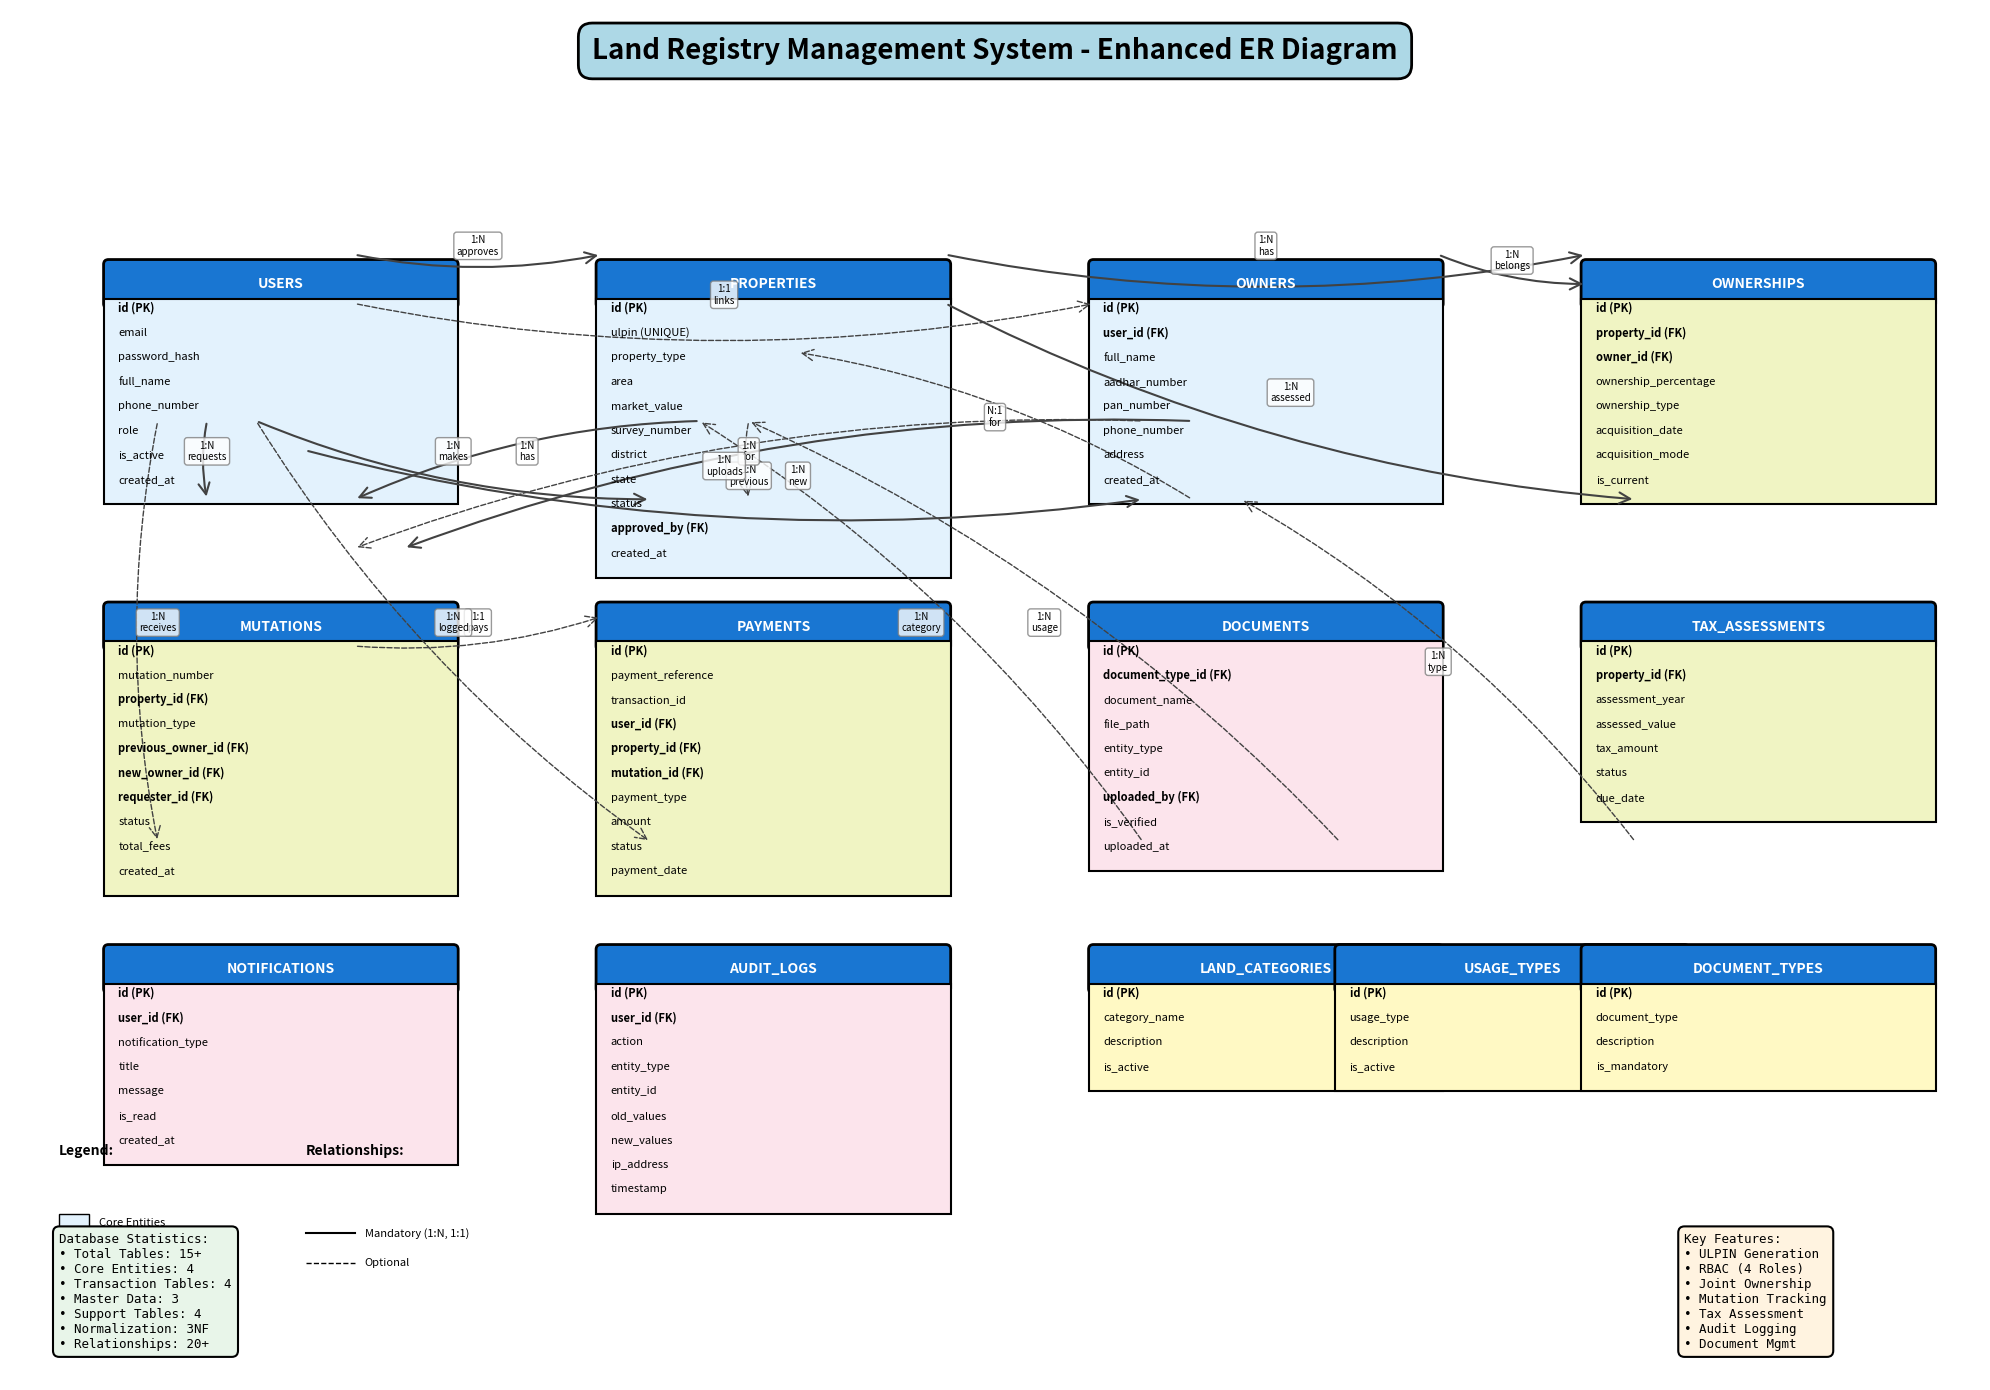

Reproduce this figure in Python.
import matplotlib.pyplot as plt
import matplotlib.patches as patches
from matplotlib.patches import FancyBboxPatch, FancyArrowPatch
import matplotlib.lines as mlines

# Create figure
fig, ax = plt.subplots(1, 1, figsize=(20, 14))
ax.set_xlim(0, 20)
ax.set_ylim(0, 14)
ax.axis('off')

# Title
ax.text(10, 13.5, 'Land Registry Management System - Enhanced ER Diagram', 
        fontsize=20, fontweight='bold', ha='center',
        bbox=dict(boxstyle='round,pad=0.5', facecolor='lightblue', edgecolor='black', linewidth=2))

# Color scheme
colors = {
    'core': '#E3F2FD',      # Light Blue - Core entities
    'master': '#FFF9C4',    # Light Yellow - Master data
    'transaction': '#F0F4C3', # Light Green - Transactions
    'support': '#FCE4EC'    # Light Pink - Support tables
}

# Define tables and their attributes
tables = {
    # Core Entities
    'users': {
        'pos': (1, 11),
        'color': colors['core'],
        'attrs': ['id (PK)', 'email', 'password_hash', 'full_name', 
                 'phone_number', 'role', 'is_active', 'created_at']
    },
    'properties': {
        'pos': (6, 11),
        'color': colors['core'],
        'attrs': ['id (PK)', 'ulpin (UNIQUE)', 'property_type', 'area', 
                 'market_value', 'survey_number', 'district', 'state',
                 'status', 'approved_by (FK)', 'created_at']
    },
    'owners': {
        'pos': (11, 11),
        'color': colors['core'],
        'attrs': ['id (PK)', 'user_id (FK)', 'full_name', 'aadhar_number',
                 'pan_number', 'phone_number', 'address', 'created_at']
    },
    'ownerships': {
        'pos': (16, 11),
        'color': colors['transaction'],
        'attrs': ['id (PK)', 'property_id (FK)', 'owner_id (FK)', 
                 'ownership_percentage', 'ownership_type', 'acquisition_date',
                 'acquisition_mode', 'is_current']
    },
    
    # Transaction Tables
    'mutations': {
        'pos': (1, 7.5),
        'color': colors['transaction'],
        'attrs': ['id (PK)', 'mutation_number', 'property_id (FK)', 
                 'mutation_type', 'previous_owner_id (FK)', 'new_owner_id (FK)',
                 'requester_id (FK)', 'status', 'total_fees', 'created_at']
    },
    'payments': {
        'pos': (6, 7.5),
        'color': colors['transaction'],
        'attrs': ['id (PK)', 'payment_reference', 'transaction_id', 
                 'user_id (FK)', 'property_id (FK)', 'mutation_id (FK)',
                 'payment_type', 'amount', 'status', 'payment_date']
    },
    'documents': {
        'pos': (11, 7.5),
        'color': colors['support'],
        'attrs': ['id (PK)', 'document_type_id (FK)', 'document_name', 
                 'file_path', 'entity_type', 'entity_id', 'uploaded_by (FK)',
                 'is_verified', 'uploaded_at']
    },
    
    # Support Tables
    'tax_assessments': {
        'pos': (16, 7.5),
        'color': colors['transaction'],
        'attrs': ['id (PK)', 'property_id (FK)', 'assessment_year', 
                 'assessed_value', 'tax_amount', 'status', 'due_date']
    },
    'notifications': {
        'pos': (1, 4),
        'color': colors['support'],
        'attrs': ['id (PK)', 'user_id (FK)', 'notification_type', 
                 'title', 'message', 'is_read', 'created_at']
    },
    'audit_logs': {
        'pos': (6, 4),
        'color': colors['support'],
        'attrs': ['id (PK)', 'user_id (FK)', 'action', 'entity_type', 
                 'entity_id', 'old_values', 'new_values', 'ip_address', 'timestamp']
    },
    
    # Master Data Tables
    'land_categories': {
        'pos': (11, 4),
        'color': colors['master'],
        'attrs': ['id (PK)', 'category_name', 'description', 'is_active']
    },
    'usage_types': {
        'pos': (13.5, 4),
        'color': colors['master'],
        'attrs': ['id (PK)', 'usage_type', 'description', 'is_active']
    },
    'document_types': {
        'pos': (16, 4),
        'color': colors['master'],
        'attrs': ['id (PK)', 'document_type', 'description', 'is_mandatory']
    }
}

# Draw tables
def draw_table(ax, name, pos, attrs, color):
    x, y = pos
    width = 3.5
    header_height = 0.4
    row_height = 0.25
    total_height = header_height + len(attrs) * row_height
    
    # Header
    header = FancyBboxPatch((x, y), width, header_height,
                           boxstyle="round,pad=0.05", 
                           facecolor='#1976D2', edgecolor='black', linewidth=2)
    ax.add_patch(header)
    ax.text(x + width/2, y + header_height/2, name.upper(), 
           fontsize=10, fontweight='bold', ha='center', va='center', color='white')
    
    # Body
    body = FancyBboxPatch((x, y - total_height + header_height), width, total_height - header_height,
                         boxstyle="square,pad=0.05",
                         facecolor=color, edgecolor='black', linewidth=1.5)
    ax.add_patch(body)
    
    # Attributes
    for i, attr in enumerate(attrs):
        y_pos = y - (i + 1) * row_height + header_height/2
        fontweight = 'bold' if '(PK)' in attr or '(FK)' in attr else 'normal'
        fontsize = 8
        ax.text(x + 0.1, y_pos, attr, fontsize=fontsize, 
               fontweight=fontweight, va='center')

# Draw all tables
for table_name, table_info in tables.items():
    draw_table(ax, table_name, table_info['pos'], table_info['attrs'], table_info['color'])

# Define relationships with better positioning
relationships = [
    # Core relationships
    ('users', 'properties', '1:N\napproves', (3.5, 11.5), (6, 11.5), 'solid'),
    ('properties', 'ownerships', '1:N\nhas', (9.5, 11.5), (16, 11.5), 'solid'),
    ('owners', 'ownerships', '1:N\nbelongs', (14.5, 11.5), (16, 11.2), 'solid'),
    ('users', 'owners', '1:1\nlinks', (3.5, 11), (11, 11), 'dashed'),
    
    # Mutation relationships
    ('users', 'mutations', '1:N\nrequests', (2, 9.8), (2, 9), 'solid'),
    ('properties', 'mutations', '1:N\nhas', (7, 9.8), (3.5, 9), 'solid'),
    ('owners', 'mutations', '1:N\nprevious', (11.5, 9.8), (3.5, 8.5), 'dashed'),
    ('owners', 'mutations', '1:N\nnew', (12, 9.8), (4, 8.5), 'solid'),
    
    # Payment relationships
    ('users', 'payments', '1:N\nmakes', (2.5, 9.8), (6.5, 9), 'solid'),
    ('properties', 'payments', '1:N\nfor', (7.5, 9.8), (7.5, 9), 'dashed'),
    ('mutations', 'payments', '1:1\npays', (3.5, 7.5), (6, 7.8), 'dashed'),
    
    # Document relationships
    ('users', 'documents', '1:N\nuploads', (3, 9.5), (11.5, 9), 'solid'),
    ('documents', 'properties', 'N:1\nfor', (12, 9), (8, 10.5), 'dashed'),
    
    # Tax relationships
    ('properties', 'tax_assessments', '1:N\nassessed', (9.5, 11), (16.5, 9), 'solid'),
    
    # Notification & Audit
    ('users', 'notifications', '1:N\nreceives', (1.5, 9.8), (1.5, 5.5), 'dashed'),
    ('users', 'audit_logs', '1:N\nlogged', (2.5, 9.8), (6.5, 5.5), 'dashed'),
    
    # Master data
    ('land_categories', 'properties', '1:N\ncategory', (11.5, 5.5), (7, 9.8), 'dashed'),
    ('usage_types', 'properties', '1:N\nusage', (13.5, 5.5), (7.5, 9.8), 'dashed'),
    ('document_types', 'documents', '1:N\ntype', (16.5, 5.5), (12.5, 9), 'dashed'),
]

# Draw relationships
for rel in relationships:
    if len(rel) == 6:
        table1, table2, label, start, end, style = rel
        arrow = FancyArrowPatch(start, end,
                              connectionstyle="arc3,rad=0.1",
                              arrowstyle='->', mutation_scale=20,
                              linewidth=1.5 if style == 'solid' else 1,
                              linestyle=style, color='#424242')
        ax.add_patch(arrow)
        
        # Label
        mid_x = (start[0] + end[0]) / 2
        mid_y = (start[1] + end[1]) / 2
        ax.text(mid_x, mid_y, label, fontsize=7, ha='center', 
               bbox=dict(boxstyle='round,pad=0.3', facecolor='white', edgecolor='gray', alpha=0.8))

# Legend
legend_x = 0.5
legend_y = 1.5
legend_items = [
    ('Core Entities', colors['core']),
    ('Master Data', colors['master']),
    ('Transactions', colors['transaction']),
    ('Support Tables', colors['support'])
]

ax.text(legend_x, legend_y + 0.8, 'Legend:', fontsize=10, fontweight='bold')
for i, (label, color) in enumerate(legend_items):
    y_pos = legend_y - i * 0.3
    rect = patches.Rectangle((legend_x, y_pos), 0.3, 0.2, 
                             facecolor=color, edgecolor='black', linewidth=1)
    ax.add_patch(rect)
    ax.text(legend_x + 0.4, y_pos + 0.1, label, fontsize=8, va='center')

# Add relationship legend
rel_legend_x = 3
ax.text(rel_legend_x, legend_y + 0.8, 'Relationships:', fontsize=10, fontweight='bold')
ax.plot([rel_legend_x, rel_legend_x + 0.5], [legend_y, legend_y], 'k-', linewidth=1.5)
ax.text(rel_legend_x + 0.6, legend_y, 'Mandatory (1:N, 1:1)', fontsize=8, va='center')
ax.plot([rel_legend_x, rel_legend_x + 0.5], [legend_y - 0.3, legend_y - 0.3], 'k--', linewidth=1)
ax.text(rel_legend_x + 0.6, legend_y - 0.3, 'Optional', fontsize=8, va='center')

# Add statistics box
stats_x = 0.5
stats_y = 0.3
stats_text = """Database Statistics:
• Total Tables: 15+ 
• Core Entities: 4
• Transaction Tables: 4
• Master Data: 3
• Support Tables: 4
• Normalization: 3NF
• Relationships: 20+"""

ax.text(stats_x, stats_y, stats_text, fontsize=9,
       bbox=dict(boxstyle='round,pad=0.5', facecolor='#E8F5E9', 
                edgecolor='black', linewidth=1.5),
       verticalalignment='bottom', family='monospace')

# Add features box
features_x = 17
features_y = 0.3
features_text = """Key Features:
• ULPIN Generation
• RBAC (4 Roles)
• Joint Ownership
• Mutation Tracking
• Tax Assessment
• Audit Logging
• Document Mgmt"""

ax.text(features_x, features_y, features_text, fontsize=9,
       bbox=dict(boxstyle='round,pad=0.5', facecolor='#FFF3E0', 
                edgecolor='black', linewidth=1.5),
       verticalalignment='bottom', family='monospace')

plt.tight_layout()
plt.savefig('enhanced_er_diagram.png', dpi=300, bbox_inches='tight', facecolor='white')
print("Enhanced ER diagram saved as 'enhanced_er_diagram.png'")
